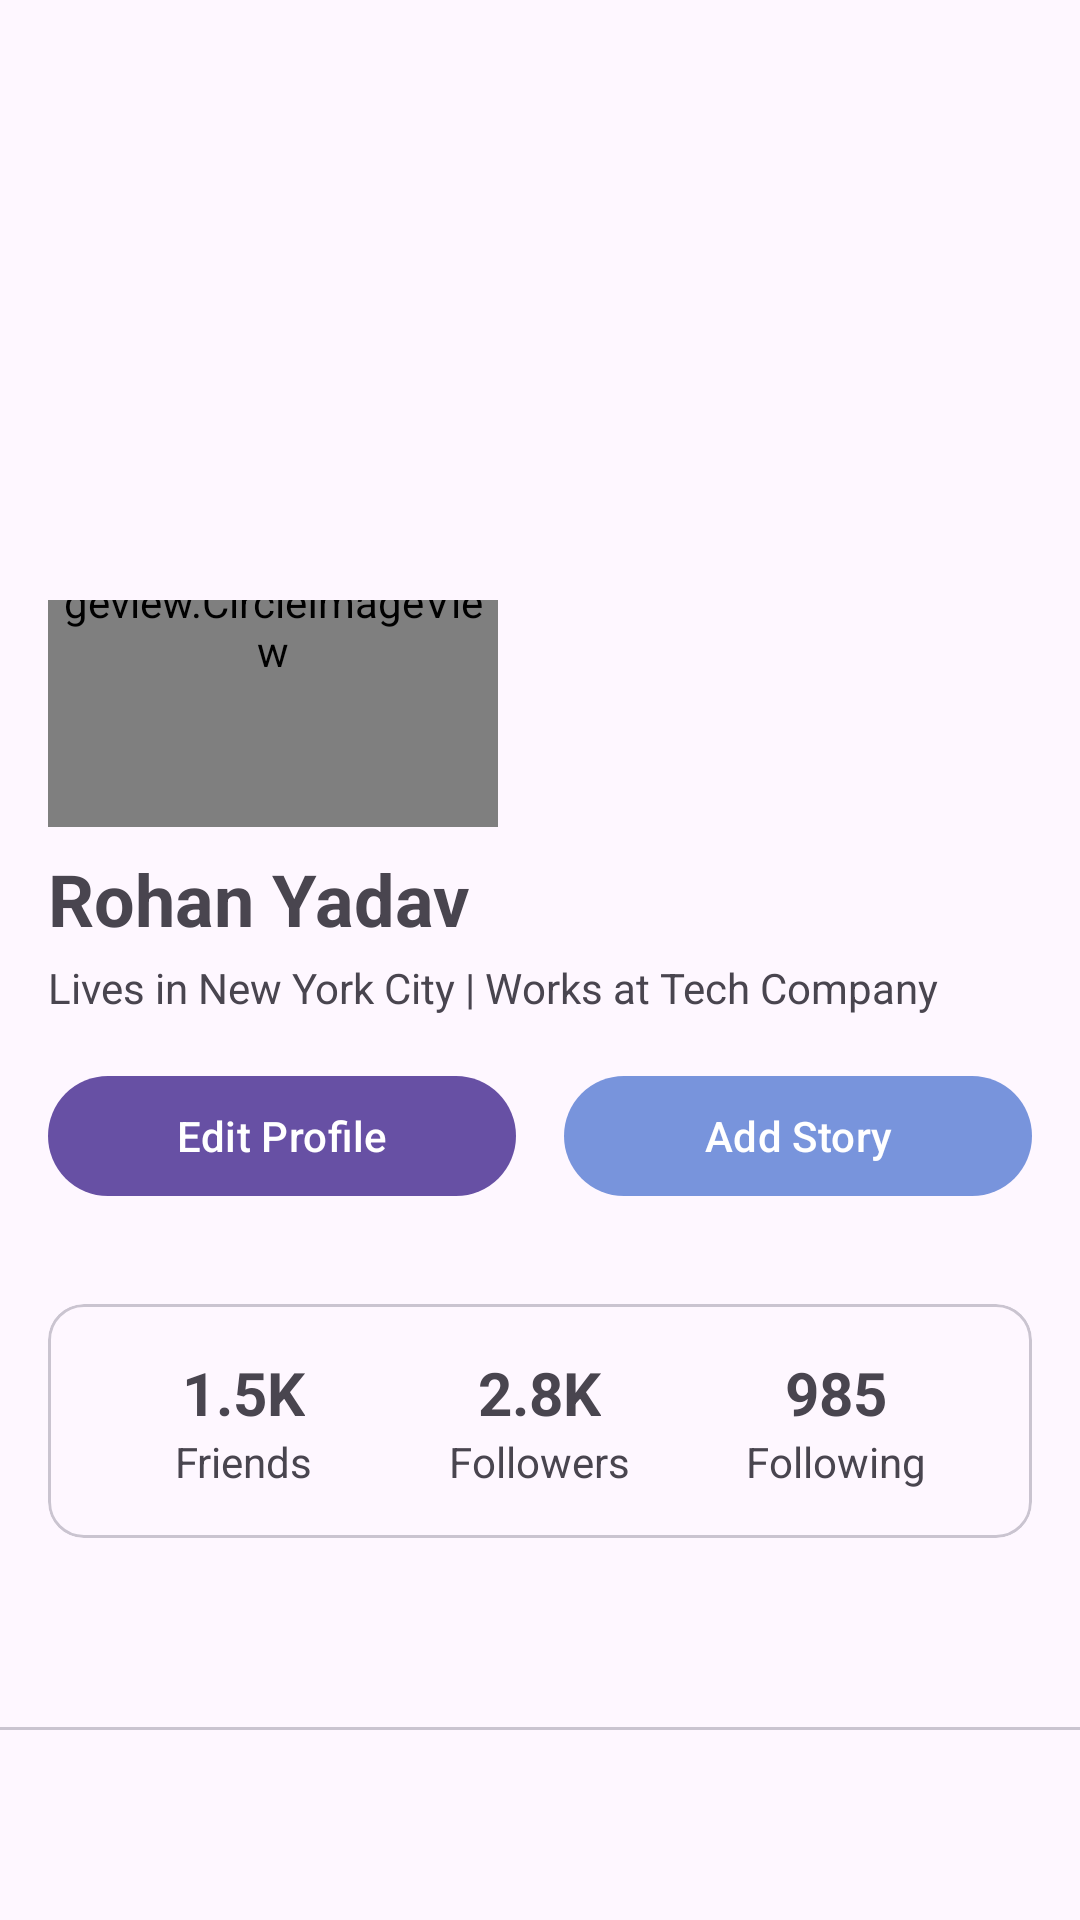

Layout XML and referenced resources for this Android screen:
<!-- AndroidManifest.xml: application theme Theme.TalkTrends -->
<!-- res/layout/activity_profile.xml -->
<?xml version="1.0" encoding="utf-8"?>
<androidx.coordinatorlayout.widget.CoordinatorLayout xmlns:android="http://schemas.android.com/apk/res/android"
    xmlns:app="http://schemas.android.com/apk/res-auto"
    android:layout_width="match_parent"
    android:layout_height="match_parent">

    
    <com.google.android.material.appbar.AppBarLayout
        android:id="@+id/appBarLayout"
        android:layout_width="match_parent"
        android:layout_height="wrap_content">

        <com.google.android.material.appbar.CollapsingToolbarLayout
            android:layout_width="match_parent"
            android:layout_height="wrap_content"
            app:layout_scrollFlags="scroll|exitUntilCollapsed">

            
            <androidx.constraintlayout.widget.ConstraintLayout
                android:layout_width="match_parent"
                android:layout_height="wrap_content">

                <ImageView
                    android:id="@+id/coverImage"
                    android:layout_width="match_parent"
                    android:layout_height="200dp"
                    android:scaleType="centerCrop"
                    app:layout_constraintTop_toTopOf="parent" />

                <ImageButton
                    android:id="@+id/editCoverButton"
                    android:layout_width="wrap_content"
                    android:layout_height="wrap_content"
                    android:layout_margin="16dp"
                    android:background="@drawable/circular_button_bg"
                    android:padding="8dp"
                    android:src="@drawable/ic_camera"
                    app:layout_constraintBottom_toBottomOf="@id/coverImage"
                    app:layout_constraintEnd_toEndOf="@id/coverImage" />

            </androidx.constraintlayout.widget.ConstraintLayout>

        </com.google.android.material.appbar.CollapsingToolbarLayout>

    </com.google.android.material.appbar.AppBarLayout>

    <androidx.core.widget.NestedScrollView
        android:layout_width="match_parent"
        android:layout_height="match_parent"
        app:layout_behavior="@string/appbar_scrolling_view_behavior">

        <LinearLayout
            android:layout_width="match_parent"
            android:layout_height="wrap_content"
            android:orientation="vertical">

            
            <androidx.constraintlayout.widget.ConstraintLayout
                android:layout_width="match_parent"
                android:layout_height="wrap_content"
                android:paddingBottom="16dp">

                
                <de.hdodenhof.circleimageview.CircleImageView
                    android:id="@+id/profileImage"
                    android:layout_width="150dp"
                    android:layout_height="150dp"
                    android:layout_marginStart="16dp"
                    android:layout_marginTop="-75dp"
                    android:src="@drawable/default_profile"
                    app:civ_border_color="#FFFFFF"
                    app:civ_border_width="4dp"
                    app:layout_constraintStart_toStartOf="parent"
                    app:layout_constraintTop_toTopOf="parent" />

                <ImageButton
                    android:id="@+id/editProfilePicButton"
                    android:layout_width="40dp"
                    android:layout_height="40dp"
                    android:background="@drawable/circular_button_bg"
                    android:padding="8dp"
                    android:src="@drawable/ic_camera"
                    app:layout_constraintBottom_toBottomOf="@id/profileImage"
                    app:layout_constraintEnd_toEndOf="@id/profileImage" />

                
                <TextView
                    android:id="@+id/userName"
                    android:layout_width="wrap_content"
                    android:layout_height="wrap_content"
                    android:layout_marginStart="16dp"
                    android:layout_marginTop="8dp"
                    android:text="Rohan Yadav"
                    android:textSize="24sp"
                    android:textStyle="bold"
                    app:layout_constraintStart_toStartOf="parent"
                    app:layout_constraintTop_toBottomOf="@id/profileImage" />

                <TextView
                    android:id="@+id/userBio"
                    android:layout_width="match_parent"
                    android:layout_height="wrap_content"
                    android:layout_marginHorizontal="16dp"
                    android:layout_marginTop="4dp"
                    android:text="Lives in New York City | Works at Tech Company"
                    app:layout_constraintTop_toBottomOf="@id/userName" />

                
                <LinearLayout
                    android:id="@+id/actionButtons"
                    android:layout_width="match_parent"
                    android:layout_height="wrap_content"
                    android:layout_marginHorizontal="16dp"
                    android:layout_marginTop="16dp"
                    android:orientation="horizontal"
                    app:layout_constraintTop_toBottomOf="@id/userBio">

                    <com.google.android.material.button.MaterialButton
                        android:id="@+id/editProfileButton"
                        android:layout_width="0dp"
                        android:layout_height="wrap_content"
                        android:layout_marginEnd="8dp"
                        android:layout_weight="1"
                        android:text="Edit Profile" />

                    <com.google.android.material.button.MaterialButton
                        android:id="@+id/addStoryButton"
                        android:layout_width="0dp"
                        android:layout_height="wrap_content"
                        android:layout_marginStart="8dp"
                        android:layout_weight="1"
                        android:text="Add Story"
                        android:textColor="@android:color/white"
                        app:backgroundTint="@color/blue" />

                </LinearLayout>

            </androidx.constraintlayout.widget.ConstraintLayout>

            
            <com.google.android.material.card.MaterialCardView
                android:layout_width="match_parent"
                android:layout_height="wrap_content"
                android:layout_margin="16dp">

                <LinearLayout
                    android:layout_width="match_parent"
                    android:layout_height="wrap_content"
                    android:orientation="horizontal"
                    android:padding="16dp"
                    android:weightSum="3">

                    <LinearLayout
                        android:layout_width="0dp"
                        android:layout_height="wrap_content"
                        android:layout_weight="1"
                        android:gravity="center"
                        android:orientation="vertical">

                        <TextView
                            android:id="@+id/friendsCount"
                            android:layout_width="wrap_content"
                            android:layout_height="wrap_content"
                            android:text="1.5K"
                            android:textSize="20sp"
                            android:textStyle="bold" />

                        <TextView
                            android:layout_width="wrap_content"
                            android:layout_height="wrap_content"
                            android:text="Friends" />

                    </LinearLayout>

                    <LinearLayout
                        android:layout_width="0dp"
                        android:layout_height="wrap_content"
                        android:layout_weight="1"
                        android:gravity="center"
                        android:orientation="vertical">

                        <TextView
                            android:id="@+id/followersCount"
                            android:layout_width="wrap_content"
                            android:layout_height="wrap_content"
                            android:text="2.8K"
                            android:textSize="20sp"
                            android:textStyle="bold" />

                        <TextView
                            android:layout_width="wrap_content"
                            android:layout_height="wrap_content"
                            android:text="Followers" />

                    </LinearLayout>

                    <LinearLayout
                        android:layout_width="0dp"
                        android:layout_height="wrap_content"
                        android:layout_weight="1"
                        android:gravity="center"
                        android:orientation="vertical">

                        <TextView
                            android:id="@+id/followingCount"
                            android:layout_width="wrap_content"
                            android:layout_height="wrap_content"
                            android:text="985"
                            android:textSize="20sp"
                            android:textStyle="bold" />

                        <TextView
                            android:layout_width="wrap_content"
                            android:layout_height="wrap_content"
                            android:text="Following" />

                    </LinearLayout>

                </LinearLayout>

            </com.google.android.material.card.MaterialCardView>

            
            <com.google.android.material.tabs.TabLayout
                android:id="@+id/tabLayout"
                android:layout_width="match_parent"
                android:layout_height="wrap_content"
                app:tabMode="fixed" />

            <androidx.viewpager2.widget.ViewPager2
                android:id="@+id/viewPager"
                android:layout_width="match_parent"
                android:layout_height="match_parent" />

        </LinearLayout>

    </androidx.core.widget.NestedScrollView>

</androidx.coordinatorlayout.widget.CoordinatorLayout>
<!-- resources referenced by this layout -->
<resources>
  <color name="blue">#7894DC</color>
  <style name="Theme.TalkTrends" parent="Base.Theme.TalkTrends" />
  <style name="Base.Theme.TalkTrends" parent="Theme.Material3.DayNight.NoActionBar">
          
          
      </style>
</resources>
